Run: headless pygame with SDL's dummy video driver; simulated clock (each Clock.tick advances the game by its frame time, no real sleeping); random seed 0; keys injected as events and as key.get_pressed() state; mouse plan: one left click at the window centre at the start of phase 2, then a move to the lower-right quarter at the start of phase 3.
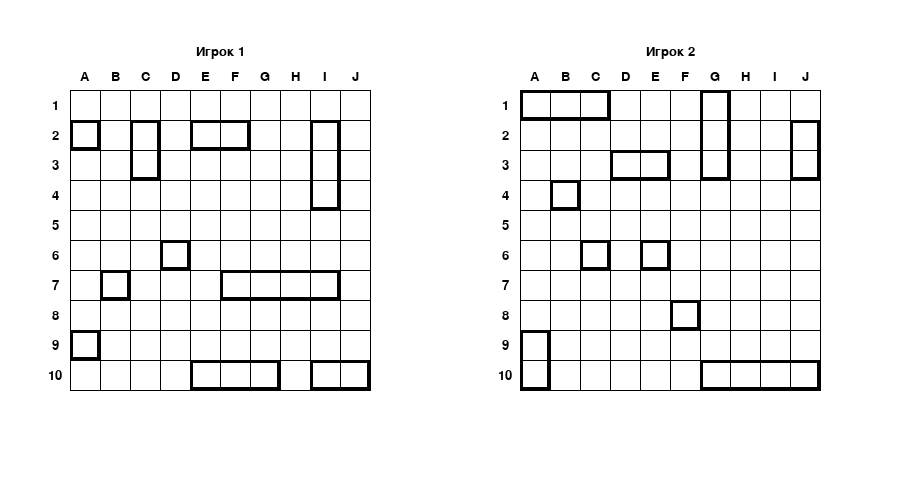
Frame 1 of 4 · flips 1–60 · no input
Frame 2 of 4 · flips 61–180 · clicked the window centre · tapped SPACE, RETURN · held RIGHT (→), D · screen unchanged from frame 1, image omitted
Frame 3 of 4 · flips 181–300 · moved the mouse to the lower-right quarter · held DOWN (↓), S · screen unchanged from frame 2, image omitted
Frame 4 of 4 · flips 301–420 · held LEFT (←), A, UP (↑), W · screen unchanged from frame 3, image omitted

The pygame program that drew these frames:

import pygame
import random

WHITE = (255, 255, 255)
BLACK = (0, 0, 0)
RED = (255, 0, 0)

cell_size = 30
left_margin = 70
top_margin = 90

size = (left_margin * 2 + cell_size * 20 + cell_size * 6,
        top_margin * 2 + cell_size * 10)

pygame.init()

screen = pygame.display.set_mode(size)
pygame.display.set_caption('Морской бой')

font_size = int(cell_size / 1.5)
font = pygame.font.SysFont('notosans', font_size)


class Field:
    def __init__(self, player):
        self.cells_state = dict()
        self.set_cells_state()
        self.player = player
        self.ships = dict()

    def set_cells_state(self):
        for x in range(1, 11):
            for y in range(1, 11):
                self.cells_state[(x, y)] = True

    def generate_ships(self):
        s = 0
        while s < 10:
            x = random.randint(1, 10)
            y = random.randint(1, 10)
            turn = random.randint(0, 1)
            if s == 0:
                ship = self.make_four_deck_ship(x, y, turn)
            elif 1 <= s <= 2:
                ship = self.make_three_deck_ship(x, y, turn)
            elif 3 <= s <= 5:
                ship = self.make_two_deck_ship(x, y, turn)
            else:
                ship = [(x, y)]
            if self.is_ship_can_be_put(ship):
                self.add_ship(ship)
                self.draw_ship(ship, turn)
                s += 1
        print(self.ships)


    def make_four_deck_ship(self, x, y, turn):
        if turn == 0:
            if x == 1:
                return [(1, y), (2, y), (3, y), (4, y)]
            if x == 10 or x == 9:
                return [(7, y), (8, y), (9, y), (10, y)]
            else:
                return [(x - 1, y), (x, y), (x + 1, y), (x + 2, y)]
        else:
            if y == 1:
                return [(x, 1), (x, 2), (x, 3), (x, 4)]
            elif y == 10 or y == 9:
                return [(x, 10), (x, 9), (x, 8), (x, 7)]
            else:
                return [(x, y - 1), (x, y), (x, y + 1), (x, y + 2)]

    def make_three_deck_ship(self, x, y, turn):
        if turn == 0:
            if x == 1:
                return [(1, y), (2, y), (3, y)]
            elif x == 10:
                return [(8, y), (9, y), (10, y)]
            else:
                return [(x - 1, y), (x, y), (x + 1, y)]
        else:
            if y == 1:
                return [(x, 1), (x, 2), (x, 3)]
            elif y == 10:
                return [(x, 10), (x, 9), (x, 8)]
            else:
                return [(x, y + 1), (x, y), (x, y - 1)]

    def make_two_deck_ship(self, x, y, turn):
        if turn == 0:
            if x == 10:
                return [(x - 1, y), (x, y)]
            else:
                return [(x, y), (x + 1, y)]
        else:
            if y == 10:
                return [(x, y), (x, y - 1)]
            else:
                return [(x, y), (x, y + 1)]

    def is_ship_can_be_put(self, ship):
        for cell in ship:
            if self.cells_state[cell] is False:
                return False
        return True

    def add_ship(self, ship):
        for cell in ship:
            x = cell[0]
            y = cell[1]
            neighbours = []
            for n in ship:
                if n == cell:
                    continue
                neighbours.append(n)
            self.disable_cells(x, y, self.cells_around(x, y))
            self.ships[(x, y)] = (False, neighbours)


    def draw_ship(self, ship, turn):
        ship.sort(key=lambda i: i[1])
        x = cell_size * (ship[0][0] - 1) + left_margin
        y = cell_size * (ship[0][1] - 1) + top_margin
        if turn == 1:
            width = cell_size
            height = cell_size * len(ship)

        else:
            width = cell_size * len(ship)
            height = cell_size
        if self.player == 2:
            x += 15 * cell_size
        pygame.draw.rect(screen, BLACK, ((x, y), (width, height)),
                         width=cell_size // 10)

    def disable_cells(self, x, y, directions):
        self.cells_state[(x, y)] = False
        for d in directions:
            if d == 'up':
                self.cells_state[(x, y - 1)] = False
            elif d == 'down':
                self.cells_state[(x, y + 1)] = False
            elif d == 'left':
                key = (x - 1, y)
                self.cells_state[key] = False
            elif d == 'right':
                key = (x + 1, y)
                self.cells_state[key] = False
            elif d == 'up-left':
                key = (x - 1, y - 1)
                self.cells_state[key] = False
            elif d == 'up-right':
                key = (x + 1, y - 1)
                self.cells_state[key] = False
            elif d == 'down-left':
                key = (x - 1, y + 1)
                self.cells_state[key] = False
            elif d == 'down-right':
                key = (x + 1, y + 1)
                self.cells_state[key] = False

    def cells_around(self, x, y):
        if y == 1:
            if x == 1:
                return ['down', 'down-right', 'right']
            elif x == 10:
                return ['left', 'down-left', 'down']
            else:
                return ['left', 'down-left', 'down', 'down-right', 'right']
        elif y == 10:
            if x == 1:
                return ['up', 'up-right', 'right']
            elif x == 10:
                return ['left', 'up-left', 'up']
            else:
                return ['left', 'up-left', 'up', 'up-right', 'right']
        else:
            if x == 1:
                return ['up', 'up-right', 'right', 'down-right', 'down']
            elif x == 10:
                return ['down', 'down-left', 'left', 'up-left', 'up']
            else:
                return ['left', 'up-left', 'up', 'up-right', 'right',
                        'down-right', 'down', 'down-left']


def missed(x, y, player):
    if player == 2:
        x1 = x - 0.5 + 15
    else:
        x1 = x - 0.5
    pygame.draw.circle(screen, BLACK, (cell_size * x1 + left_margin, cell_size * (y - 0.5) + top_margin), cell_size // 6)


def wounded(x, y, player, ships):
    if player == 2:
        x1 = cell_size * (x - 1 + 15) + left_margin
    else:
        x1 = cell_size * (x - 1) + left_margin
    y1 = cell_size * (y - 1) + top_margin
    pygame.draw.line(screen, BLACK, (x1, y1),
                     (x1 + cell_size, y1 + cell_size), cell_size // 10)
    pygame.draw.line(screen, BLACK, (x1, y1 + cell_size),
                     (x1 + cell_size, y1), cell_size // 10)
    ships[(x, y)] = (True, ships[(x, y)][1])


def is_killed(x, y, ships):
    killed_ship = [(x, y)]
    for neighbour in ships[(x, y)][1]:
        n_x = neighbour[0]
        n_y = neighbour[1]
        if ships[(n_x, n_y)][0]:
            killed_ship.append((n_x, n_y))
    if len(killed_ship) == len(ships[(x, y)][1]) + 1:
        return True
    return False


def killed(x, y, player, ships):
    if player == 2:
        x1 = cell_size * (x - 1 + 15) + left_margin
    else:
        x1 = cell_size * (x - 1) + left_margin
    y1 = cell_size * (y - 1) + top_margin
    pygame.draw.line(screen, RED, (x1, y1),
                     (x1 + cell_size, y1 + cell_size), cell_size // 10)
    pygame.draw.line(screen, RED, (x1, y1 + cell_size),
                     (x1 + cell_size, y1), cell_size // 10)
    print(ships[(x, y)][1])
    for neighbour in ships[(x, y)][1]:
        print(neighbour)
        if player == 2:
            x1 = cell_size * (neighbour[0] - 1 + 15) + left_margin
        else:
            x1 = cell_size * (neighbour[0] - 1) + left_margin
        print(x1)
        y1 = cell_size * (neighbour[1] - 1) + top_margin
        pygame.draw.line(screen, RED, (x1, y1),
                         (x1 + cell_size, y1 + cell_size), cell_size // 10)
        pygame.draw.line(screen, RED, (x1, y1 + cell_size),
                         (x1 + cell_size, y1), cell_size // 10)


def draw_field():
    player1_label = font.render('Игрок 1', True, BLACK)
    player2_label = font.render('Игрок 2', True, BLACK)
    width_1 = player1_label.get_width()
    width_2 = player2_label.get_width()
    screen.blit(player1_label, (left_margin + 5 * cell_size - width_1 // 2,
                                top_margin - cell_size // 2 - font_size - 10))
    screen.blit(player2_label, (left_margin + 20 * cell_size - width_2 // 2,
                                top_margin - cell_size // 2 - font_size - 10))

    letters = ['A', 'B', 'C', 'D', 'E', 'F', 'G', 'H', 'I', 'J']
    for i in range(11):
        # field 1 horizontal and vertical
        pygame.draw.line(screen, BLACK,
                         (left_margin, top_margin + i * cell_size),
                         (left_margin + 10 * cell_size,
                          top_margin + i * cell_size))
        pygame.draw.line(screen, BLACK,
                         (left_margin + i * cell_size, top_margin),
                         (left_margin + i * cell_size,
                          top_margin + 10 * cell_size))

        # field 2 horizontal and vertical
        pygame.draw.line(screen, BLACK,
                         (left_margin + 15 * cell_size, top_margin +
                          i * cell_size), (left_margin + 25 * cell_size,
                                           top_margin + i * cell_size))
        pygame.draw.line(screen, BLACK,
                         (left_margin + (i + 15) * cell_size, top_margin),
                         (left_margin + (i + 15) * cell_size,
                          top_margin + 10 * cell_size))

        if i < 10:
            num = font.render(str(i + 1), True, BLACK)
            let = font.render(letters[i], True, BLACK)

            num_width = num.get_width()
            num_height = num.get_height()
            let_width = let.get_width()

            screen.blit(num,
                        (left_margin - (cell_size // 2 + num_width // 2),
                         top_margin + i * cell_size + (
                                 cell_size // 2 - num_height // 2)))

            screen.blit(let,
                        (left_margin + i * cell_size + (cell_size //
                                                        2 - let_width // 2),
                         top_margin - num_height * 1.5))

            screen.blit(num,
                        (left_margin - (cell_size // 2 + num_width // 2) + 15 *
                         cell_size, top_margin + i * cell_size +
                         (cell_size // 2 - num_height // 2)))

            screen.blit(let,
                        (left_margin + i * cell_size + (cell_size // 2 -
                                                        let_width // 2) + 15 * cell_size,
                         top_margin - num_height * 1.5))
            # Ver num grid2


def check_for_winner(score1, score2):
    if score1 == 20:
        print('1 поюедил')
    if score2 == 20:
        print('2 победил')

def main():
    game_over = False
    player1_turn = True
    player2_turn = False
    screen.fill(WHITE)

    draw_field()

    player1 = Field(1)
    player2 = Field(2)

    player1.generate_ships()
    player2.generate_ships()

    score1 = 0
    score2 = 0

    pygame.display.update()

    while not game_over:
        for event in pygame.event.get():
            if event.type == pygame.QUIT:
                game_over = True
            elif event.type == pygame.MOUSEBUTTONDOWN:
                x, y = event.pos
                if player1_turn:
                    if left_margin + 15 * cell_size <= x <= left_margin + 25 \
                            * cell_size and top_margin <= y <= top_margin + \
                            10 * cell_size:
                        fired_cell = ((x - left_margin) // cell_size + 1 - 15,
                                      (y - top_margin) // cell_size + 1)
                        if fired_cell in player2.ships and player2.ships[fired_cell][0] is False:
                            score1 += 1
                            wounded(fired_cell[0], fired_cell[1], 2, player2.ships)
                            if is_killed(fired_cell[0], fired_cell[1], player2.ships):
                                killed(fired_cell[0], fired_cell[1], 2, player2.ships)
                        elif fired_cell not in player2.ships:
                            missed(fired_cell[0], fired_cell[1], 2)
                            player1_turn = False
                            player2_turn = True
                if player2_turn:
                    if left_margin <= x <= left_margin + 10 * cell_size and \
                            top_margin <= y <= top_margin + 10 * cell_size:
                        fired_cell = ((x - left_margin) // cell_size + 1,
                                      (y - top_margin) // cell_size + 1)
                        print(fired_cell)
                        if fired_cell in player1.ships and player1.ships[fired_cell][0] is False:
                            score2 += 1
                            wounded(fired_cell[0], fired_cell[1], 1, player1.ships)
                            if is_killed(fired_cell[0], fired_cell[1], player1.ships):
                                killed(fired_cell[0], fired_cell[1], 1, player1.ships)
                        elif fired_cell not in player1.ships:
                            missed(fired_cell[0], fired_cell[1], 1)
                            player2_turn = False
                            player1_turn = True
                check_for_winner(score1, score2)

        pygame.display.update()


if __name__ == '__main__':
    main()
    pygame.quit()
